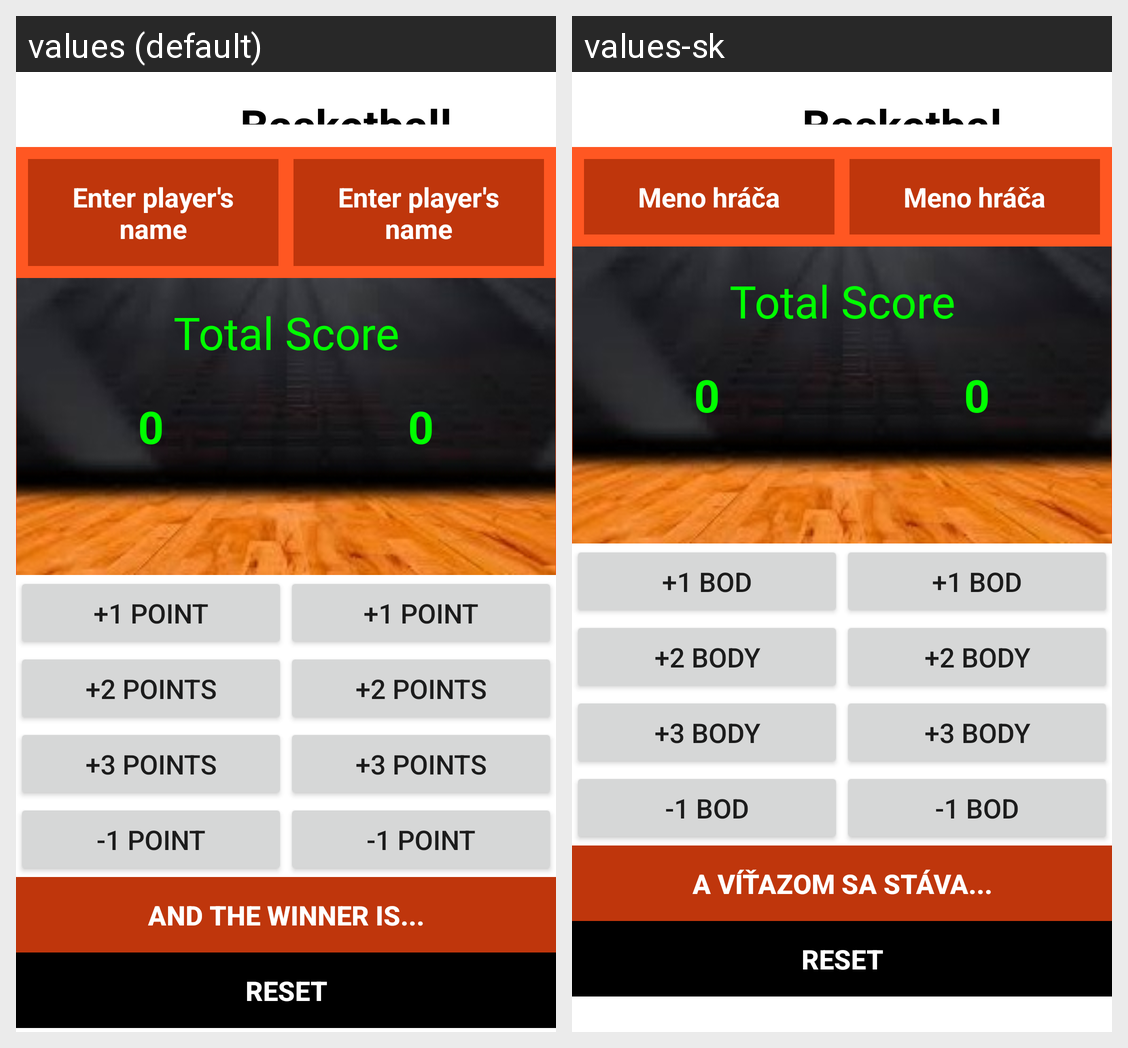

For this localized Android screen grid, give each drawn string resource with its value in every locale shown.
Android screen res/layout/activity_game1.xml rendered under 2 locales, left to right: values (default), values-sk. Device: Nexus 5 (rendered at 1080×1920; each locale shown at half size, 540×960, under a caption strip naming it); theme AppTheme.
Strings drawn on this screen, with the default value and each locale's value (text and hints the layout hard-codes, and strings that could not be matched under every locale, appear in the picture but are not listed):

game1
  values: Basketball
  values-sk: Basketbal

hint
  values: Enter player's name
  values-sk: Meno hráča

add1
  values: +1 point
  values-sk: +1 bod

add2
  values: +2 points
  values-sk: +2 body

add3
  values: +3 points
  values-sk: +3 body

minus1
  values: -1 point
  values-sk: -1 bod

results
  values: And the winner is...
  values-sk: A víťazom sa stáva...

reset
  values: Reset
  values-sk: Reset
